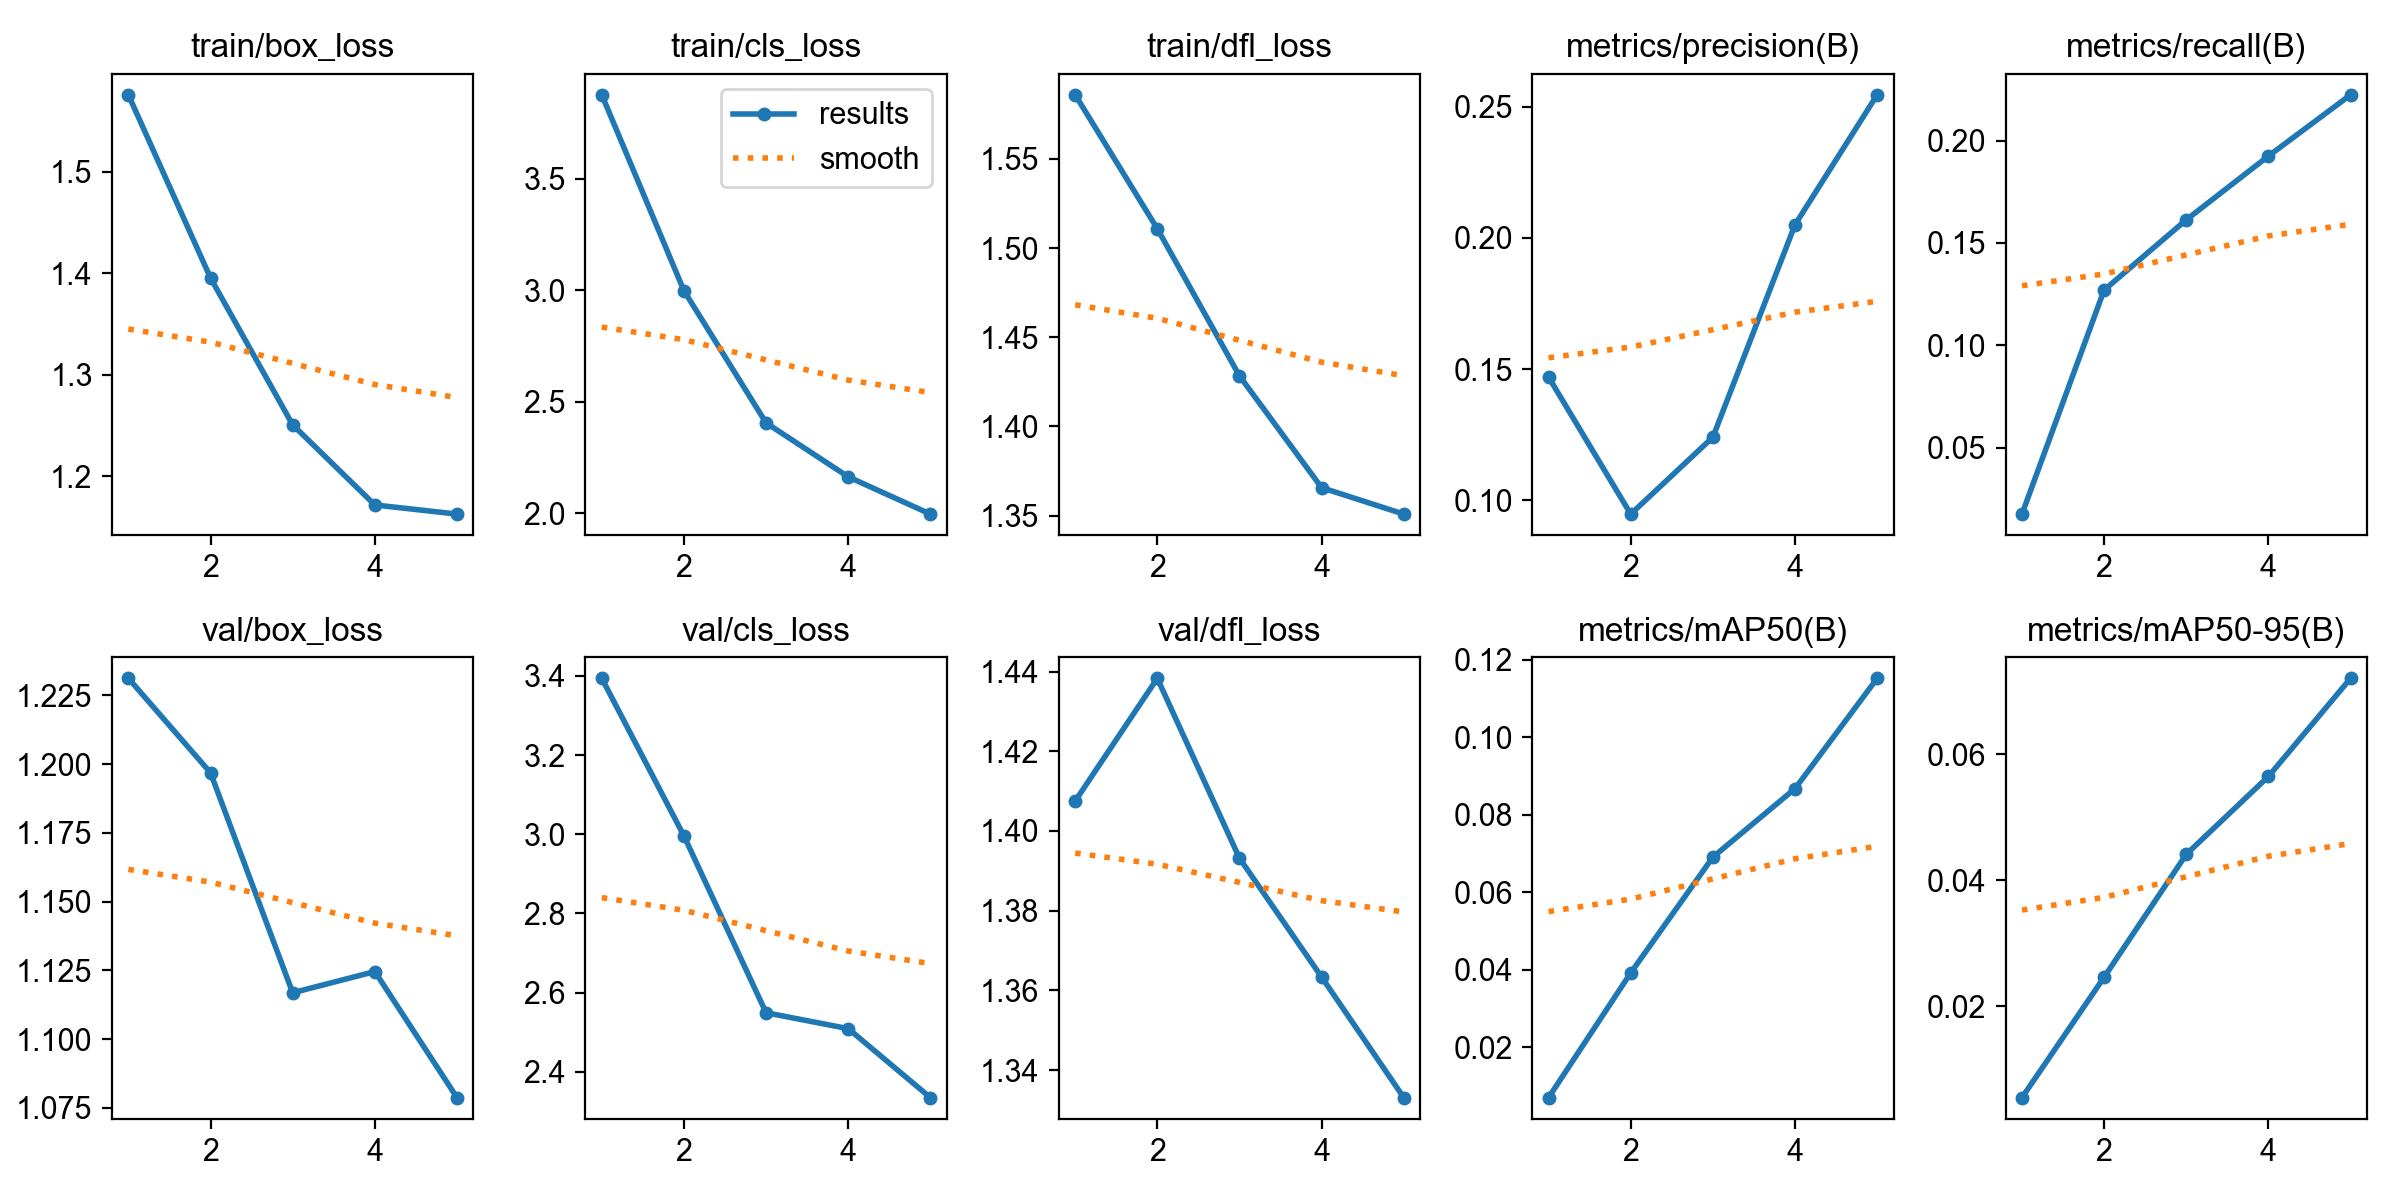

The file beside this chart, header and first rows:
epoch, time, train/box_loss, train/cls_loss, train/dfl_loss, metrics/precision(B), metrics/recall(B), metrics/mAP50(B), metrics/mAP50-95(B), val/box_loss, val/cls_loss, val/dfl_loss, lr/pg0, lr/pg1, lr/pg2
1, 49.45, 1.576, 3.877, 1.586, 0.147, 0.01748, 0.00707, 0.00545, 1.231, 3.394, 1.408, 0.0009, 0.0009, 0.0919
2, 97.21, 1.395, 2.999, 1.511, 0.09479, 0.127, 0.03924, 0.02459, 1.197, 2.996, 1.438, 0.001524, 0.001524, 0.08252
3, 142.4, 1.251, 2.406, 1.428, 0.1241, 0.1613, 0.06909, 0.04412, 1.117, 2.549, 1.393, 0.001752, 0.001752, 0.07275
4, 187.6, 1.172, 2.164, 1.366, 0.205, 0.1925, 0.08677, 0.0565, 1.125, 2.509, 1.363, 0.001583, 0.001583, 0.06258
5, 234.1, 1.163, 1.997, 1.351, 0.2545, 0.2224, 0.1152, 0.0721, 1.079, 2.335, 1.333, 0.001019, 0.001019, 0.05202
